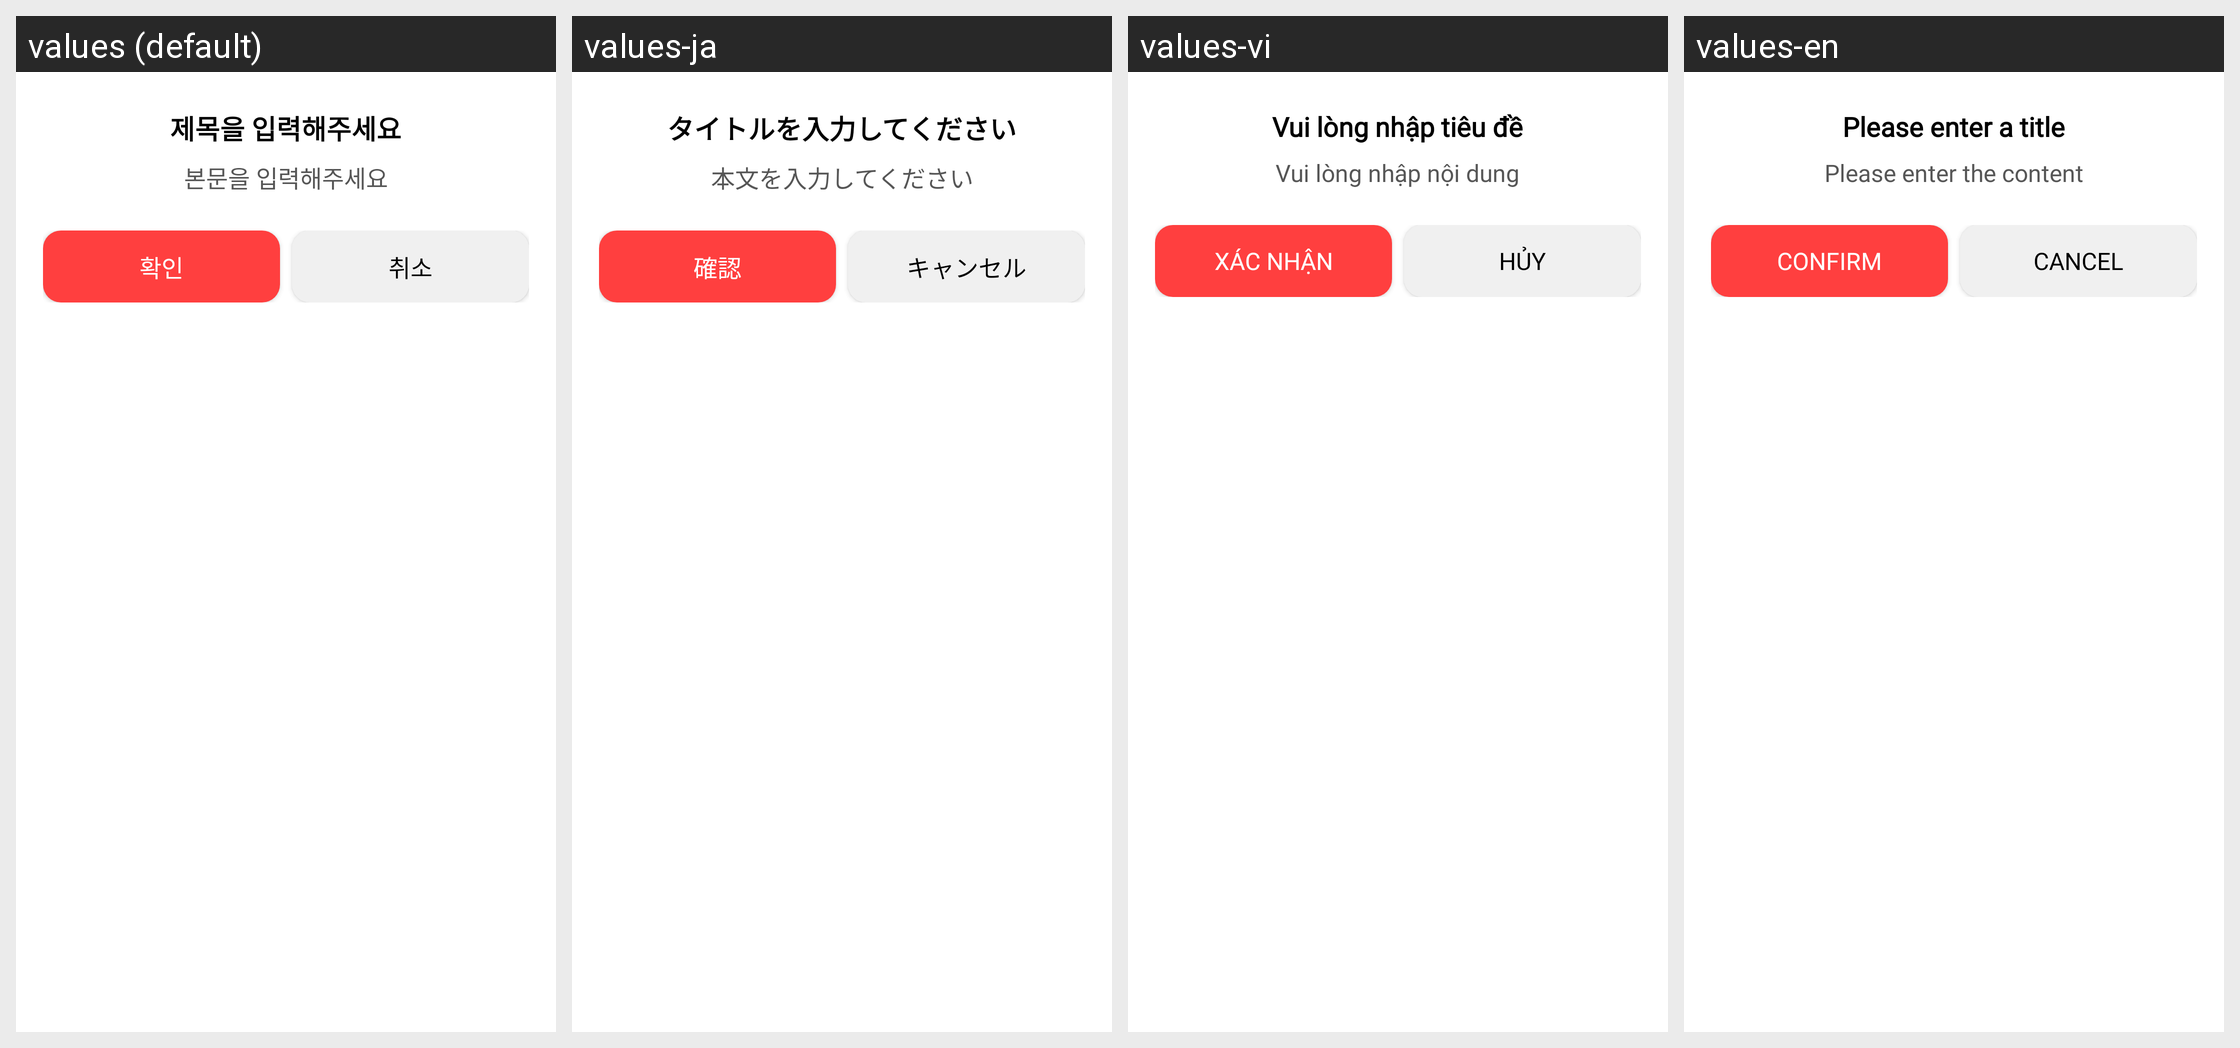

Here is an Android app screen in its default locale and in the app's own translations. Write out the translated-string differences for the strings that appear on this screen.
Android screen res/layout/dialog_destructive.xml rendered under 4 locales, left to right: values (default), values-ja, values-vi, values-en. Device: Nexus 5 (rendered at 1080×1920; each locale shown at half size, 540×960, under a caption strip naming it); theme Theme.EatSSUAndroid.
Other locales in the repository, not shown: values-zh.
Strings drawn on this screen, with the default value and each locale's value (text and hints the layout hard-codes, and strings that could not be matched under every locale, appear in the picture but are not listed):

dialog_placeholder_title
  values: 제목을 입력해주세요
  values-ja: タイトルを入力してください
  values-vi: Vui lòng nhập tiêu đề
  values-en: Please enter a title

dialog_placeholder_body
  values: 본문을 입력해주세요
  values-ja: 本文を入力してください
  values-vi: Vui lòng nhập nội dung
  values-en: Please enter the content

button_confirm
  values: 확인
  values-ja: 確認
  values-vi: Xác nhận
  values-en: Confirm

button_cancel
  values: 취소
  values-ja: キャンセル
  values-vi: Hủy
  values-en: Cancel
